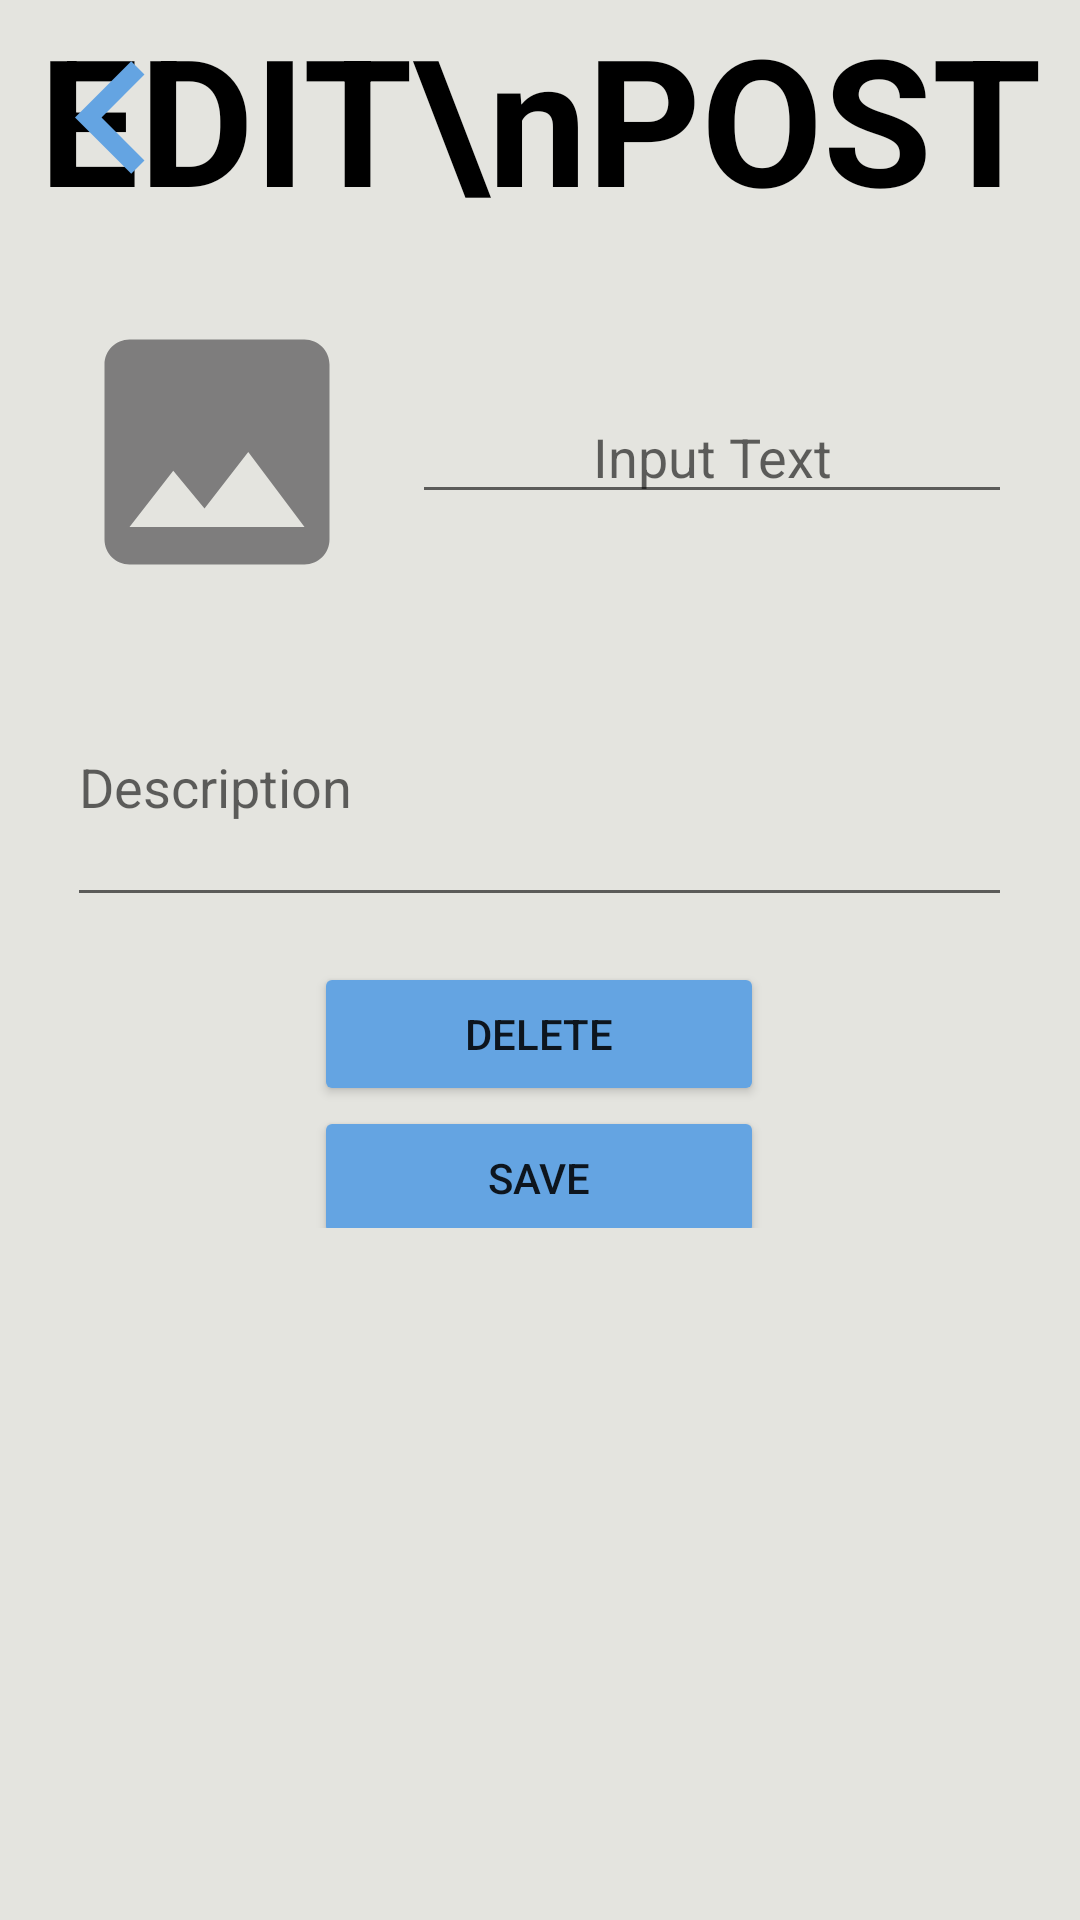

Here is an Android app screen rendered from its layout file. Give the layout XML and the strings, colors and styles it references.
<!-- AndroidManifest.xml: application theme Theme.Instagram_Clone_v1 -->
<!-- res/layout/activity_edit_post.xml -->
<?xml version="1.0" encoding="utf-8"?>
<RelativeLayout
    xmlns:android="http://schemas.android.com/apk/res/android"
    xmlns:app="http://schemas.android.com/apk/res-auto"
    xmlns:tools="http://schemas.android.com/tools"
    android:layout_width="match_parent"
    android:layout_height="match_parent"
    android:orientation="vertical"
    android:background="#4998"
    tools:context=".EditPost">

<RelativeLayout
    android:layout_width="match_parent"
    android:id="@+id/header_edit_post"
    android:layout_height="wrap_content">

    <TextView
        android:layout_width="match_parent"
        android:layout_height="wrap_content"
        android:text="EDIT\nPOST"
        android:gravity="center"
        android:textSize="59sp"
        android:textColor="@color/black"
        android:textStyle="bold"/>

    <ImageView
        android:layout_width="75dp"
        android:layout_height="75dp"
        android:layout_marginLeft="0dp"
        android:clickable="true"
        android:foreground="?android:attr/selectableItemBackground"
        android:layout_centerVertical="true"
        android:src="@drawable/ic_baseline_navigate_before_24"
        android:textColor="#64a4e2" />
</RelativeLayout>


<LinearLayout
    android:layout_width="match_parent"
    android:layout_below="@+id/header_edit_post"
    android:layout_height="wrap_content"
    android:gravity="center">

    <LinearLayout
        android:orientation="vertical"
        android:layout_marginTop="15dp"
        android:layout_width="match_parent"
        android:layout_height="match_parent"
        >
        <LinearLayout
            android:layout_width="wrap_content"
            android:layout_gravity="center"
            android:layout_height="wrap_content"
            android:orientation="vertical">
        <LinearLayout
            android:layout_width="wrap_content"
            android:layout_gravity="center"
            android:layout_height="wrap_content">
            <ImageView
                android:layout_width="100dp"
                android:layout_height="100dp"
                android:clickable="true"
                android:foreground="?android:attr/selectableItemBackground"
                android:src="@drawable/ic_baseline_image_24"/>
            <EditText
                android:layout_width="200dp"
                android:layout_marginLeft="15dp"
                android:hint="Input Text"
                android:textAlignment="center"
                android:layout_gravity="center"
                android:layout_height="wrap_content"/>

        </LinearLayout>
            <EditText
                android:layout_width="match_parent"
                android:layout_marginTop="15dp"
                android:hint="Description"
                android:layout_gravity="center"
                android:layout_height="90dp"/>

            <LinearLayout
                android:layout_width="wrap_content"
                android:orientation="vertical"
                android:layout_marginTop="15dp"
                android:layout_gravity="center"
                android:layout_height="wrap_content">

                <Button
                    android:layout_width="150dp"
                    android:backgroundTint="#64A4E2"
                    android:text="DELETE"
                    android:layout_height="wrap_content"/>
                <Button
                    android:layout_width="150dp"
                    android:text="SAVE"
                    android:backgroundTint="#64A4E2"
                    android:layout_height="wrap_content"/>


            </LinearLayout>
        </LinearLayout>


    </LinearLayout>




</LinearLayout>




</RelativeLayout>
<!-- resources referenced by this layout -->
<resources>
  <!-- drawable ic_baseline_image_24 (drawable) -->
  <vector android:height="24dp" android:tint="#7E7D7D"
      android:viewportHeight="24" android:viewportWidth="24"
      android:width="24dp" xmlns:android="http://schemas.android.com/apk/res/android">
      <path android:fillColor="@android:color/white" android:pathData="M21,19V5c0,-1.1 -0.9,-2 -2,-2H5c-1.1,0 -2,0.9 -2,2v14c0,1.1 0.9,2 2,2h14c1.1,0 2,-0.9 2,-2zM8.5,13.5l2.5,3.01L14.5,12l4.5,6H5l3.5,-4.5z"/>
  </vector>
  <!-- drawable ic_baseline_navigate_before_24 (drawable) -->
  <vector android:height="24dp" android:tint="#64A4E2"
      android:viewportHeight="24" android:viewportWidth="24"
      android:width="24dp" xmlns:android="http://schemas.android.com/apk/res/android">
      <path android:fillColor="@android:color/white" android:pathData="M15.41,7.41L14,6l-6,6 6,6 1.41,-1.41L10.83,12z"/>
  </vector>
  <style name="Theme.Instagram_Clone_v1" parent="Theme.MaterialComponents.DayNight.NoActionBar">
          
          <item name="colorPrimary">@color/purple_500</item>
          <item name="colorPrimaryVariant">@color/purple_700</item>
          <item name="colorOnPrimary">@color/white</item>
          
          <item name="colorSecondary">@color/teal_200</item>
          <item name="colorSecondaryVariant">@color/teal_700</item>
          <item name="colorOnSecondary">@color/black</item>
          
          <item name="android:statusBarColor" tools:targetApi="l">?attr/colorPrimaryVariant</item>
          
      </style>
  <!-- not gathered from this repository: default colours our renderer supplied (Android Studio template values) -->
  <color name="purple_500">#FF6200EE</color>
  <color name="purple_700">#FF3700B3</color>
  <color name="teal_200">#FF03DAC5</color>
  <color name="teal_700">#FF018786</color>
  <color name="black">#FF000000</color>
  <color name="white">#FFFFFFFF</color>
</resources>
